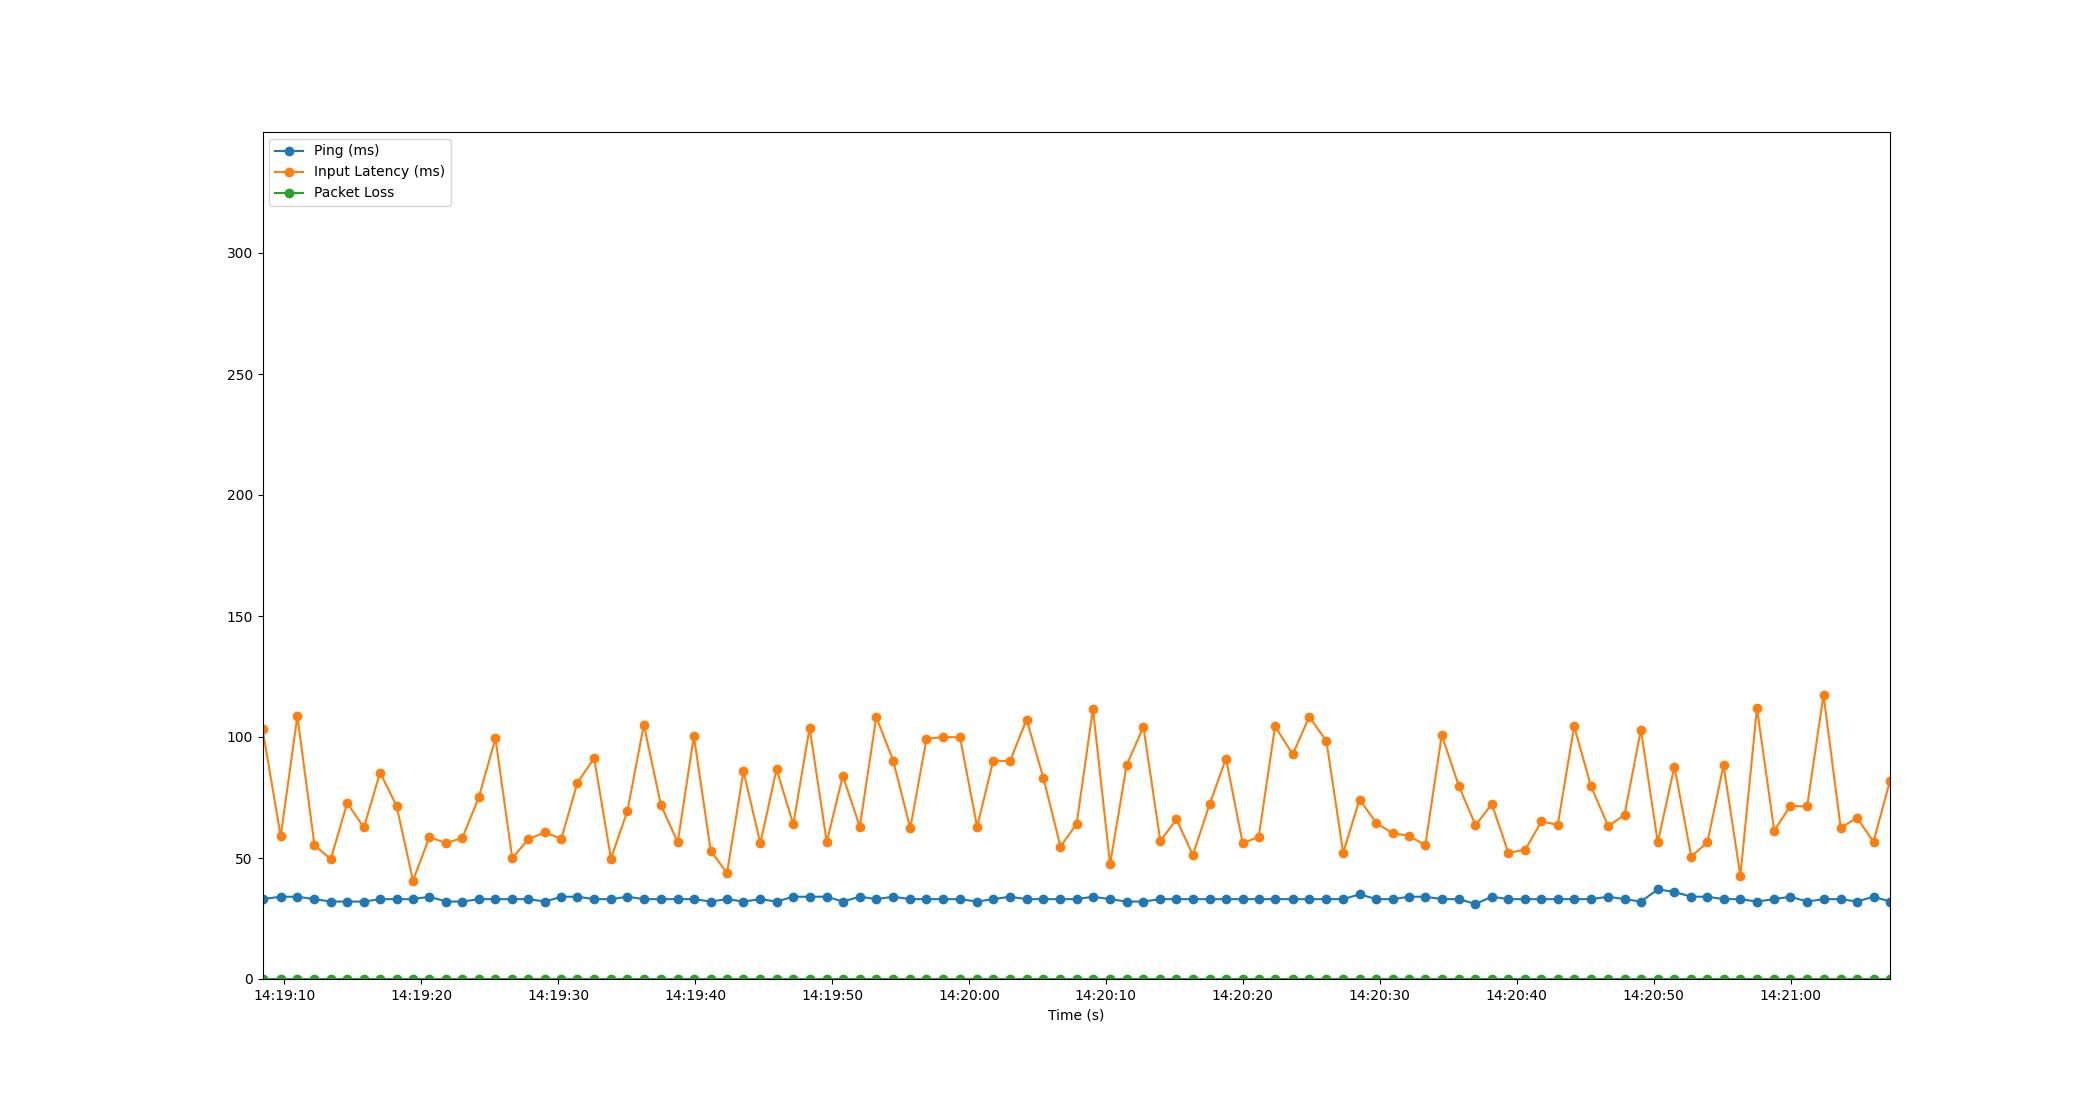

Values plotted in this chart, from the file beside it:
Time, Timestamp, Ping, Packet Loss, Input Latency
2.6226043701171875e-06, 2023-07-20 14:19:08.407997, 33, 0, 103.4
1.329, 2023-07-20 14:19:09.737293, 34, 0, 58.97
2.546, 2023-07-20 14:19:10.954436, 34, 0, 108.6
3.796, 2023-07-20 14:19:12.204261, 33, 0, 55.24
4.986, 2023-07-20 14:19:13.393842, 32, 0, 49.52
6.184, 2023-07-20 14:19:14.592282, 32, 0, 72.74
7.406, 2023-07-20 14:19:15.813554, 32, 0, 62.62
8.585, 2023-07-20 14:19:16.993327, 33, 0, 85.32
9.795, 2023-07-20 14:19:18.202611, 33, 0, 71.49
10.99, 2023-07-20 14:19:19.398683, 33, 0, 40.63
12.19, 2023-07-20 14:19:20.601592, 34, 0, 58.74
13.4, 2023-07-20 14:19:21.811191, 32, 0, 56.12
14.6, 2023-07-20 14:19:23.007084, 32, 0, 58.35
15.8, 2023-07-20 14:19:24.203999, 33, 0, 75.08
17.01, 2023-07-20 14:19:25.421278, 33, 0, 99.43
18.24, 2023-07-20 14:19:26.646903, 33, 0, 49.93
19.42, 2023-07-20 14:19:27.832407, 33, 0, 57.85
20.64, 2023-07-20 14:19:29.044216, 32, 0, 60.59
21.82, 2023-07-20 14:19:30.227850, 34, 0, 57.9
23, 2023-07-20 14:19:31.409357, 34, 0, 81.13
24.22, 2023-07-20 14:19:32.627009, 33, 0, 91.21
25.45, 2023-07-20 14:19:33.856251, 33, 0, 49.78
26.65, 2023-07-20 14:19:35.055212, 34, 0, 69.39
27.85, 2023-07-20 14:19:36.257376, 33, 0, 105
29.09, 2023-07-20 14:19:37.500114, 33, 0, 71.99
30.33, 2023-07-20 14:19:38.733647, 33, 0, 56.41
31.5, 2023-07-20 14:19:39.911112, 33, 0, 100.4
32.73, 2023-07-20 14:19:41.140219, 32, 0, 52.98
33.92, 2023-07-20 14:19:42.329423, 33, 0, 43.76
35.12, 2023-07-20 14:19:43.532611, 32, 0, 85.82
36.36, 2023-07-20 14:19:44.767817, 33, 0, 56.11
37.54, 2023-07-20 14:19:45.949857, 32, 0, 86.72
38.76, 2023-07-20 14:19:47.170195, 34, 0, 63.89
39.96, 2023-07-20 14:19:48.364257, 34, 0, 103.9
41.21, 2023-07-20 14:19:49.615037, 34, 0, 56.63
42.38, 2023-07-20 14:19:50.789309, 32, 0, 83.94
43.62, 2023-07-20 14:19:52.030201, 34, 0, 62.91
44.82, 2023-07-20 14:19:53.232229, 33, 0, 108.3
46.06, 2023-07-20 14:19:54.471430, 34, 0, 90.16
47.31, 2023-07-20 14:19:55.716101, 33, 0, 62.28
48.49, 2023-07-20 14:19:56.897395, 33, 0, 99.14
49.72, 2023-07-20 14:19:58.127405, 33, 0, 100
50.94, 2023-07-20 14:19:59.348279, 33, 0, 99.82
52.19, 2023-07-20 14:20:00.595104, 32, 0, 62.93
53.37, 2023-07-20 14:20:01.776236, 33, 0, 90.24
54.59, 2023-07-20 14:20:02.995298, 34, 0, 90.02
55.8, 2023-07-20 14:20:04.210745, 33, 0, 107.2
57.03, 2023-07-20 14:20:05.439883, 33, 0, 83.01
58.28, 2023-07-20 14:20:06.684241, 33, 0, 54.72
59.46, 2023-07-20 14:20:07.864255, 33, 0, 64.11
60.65, 2023-07-20 14:20:09.054373, 34, 0, 111.6
61.9, 2023-07-20 14:20:10.305781, 33, 0, 47.39
63.11, 2023-07-20 14:20:11.517216, 32, 0, 88.41
64.33, 2023-07-20 14:20:12.739449, 32, 0, 104.2
65.57, 2023-07-20 14:20:13.976232, 33, 0, 57.04
66.75, 2023-07-20 14:20:15.156233, 33, 0, 65.96
67.94, 2023-07-20 14:20:16.350379, 33, 0, 51.25
69.17, 2023-07-20 14:20:17.577362, 33, 0, 72.25
70.36, 2023-07-20 14:20:18.770816, 33, 0, 91.08
71.58, 2023-07-20 14:20:19.989619, 33, 0, 56.1
... 39 more rows
